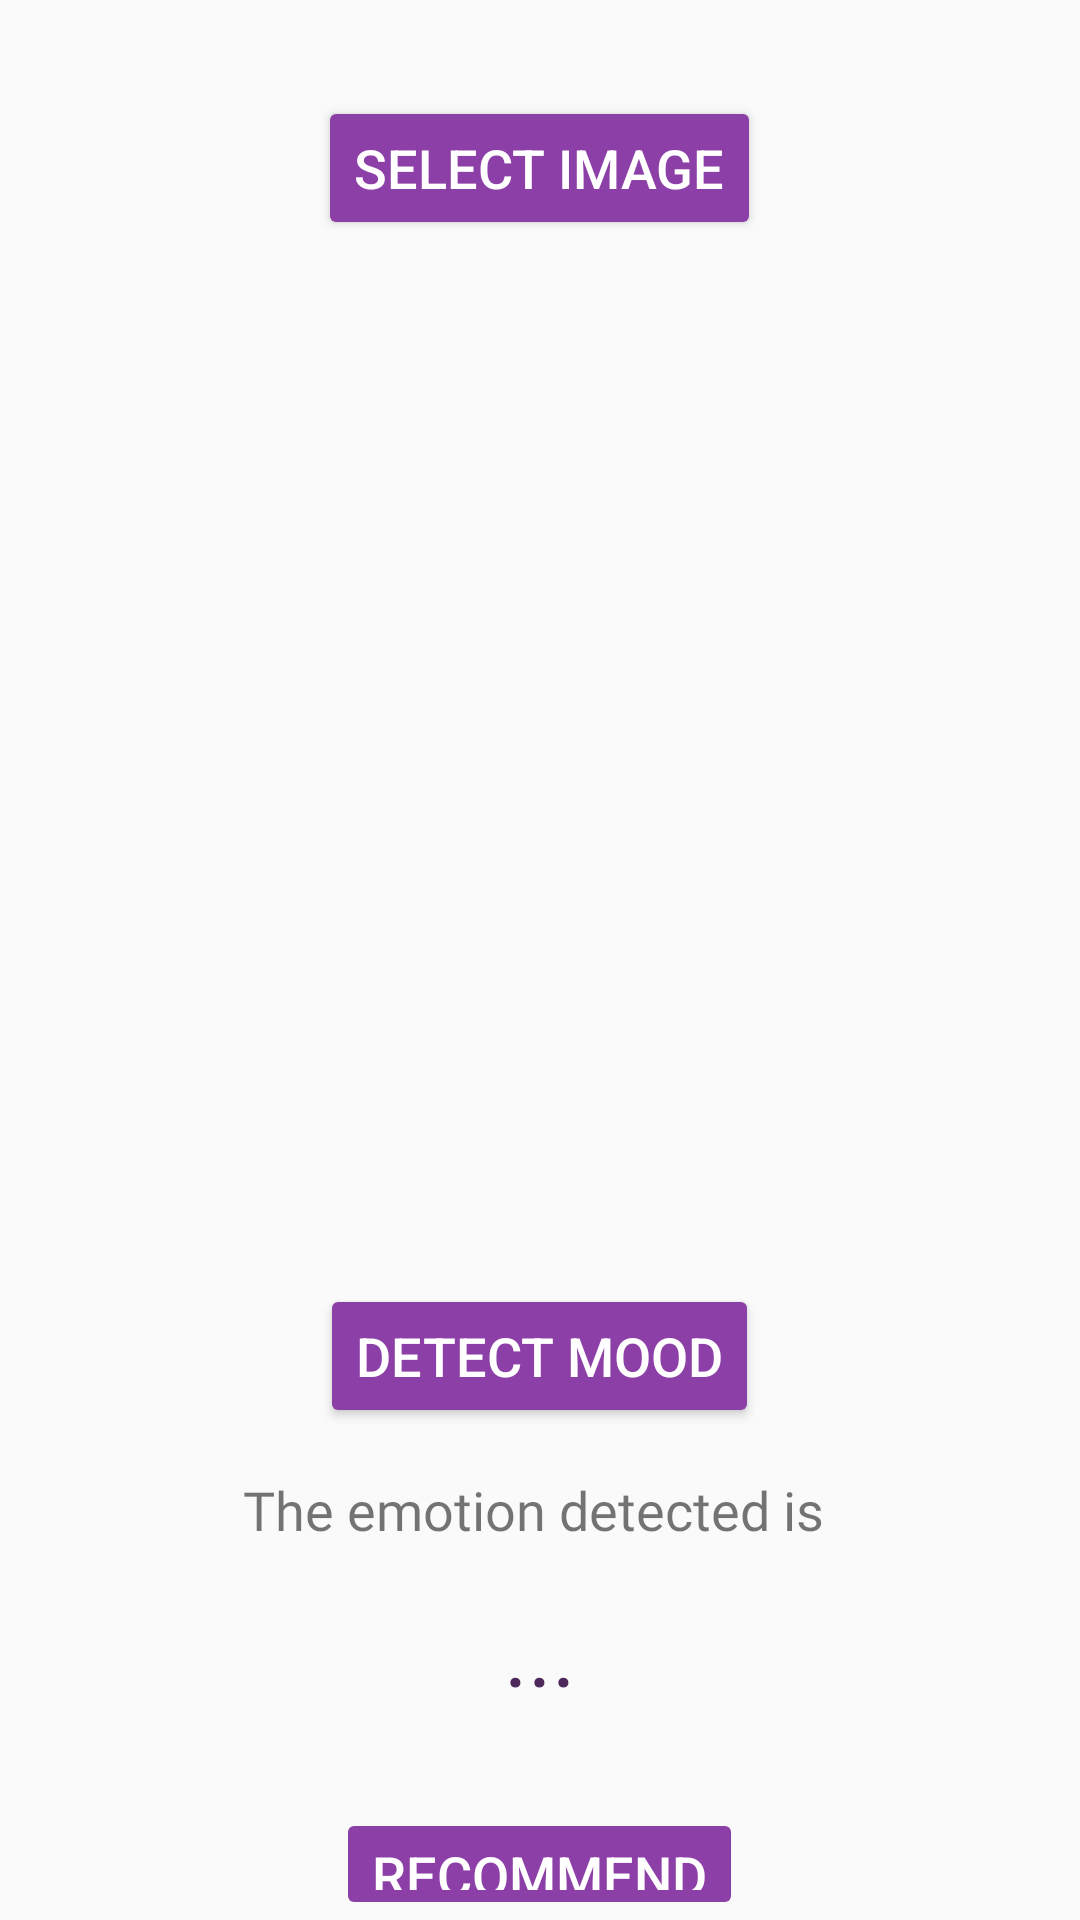

Layout XML and referenced resources for this Android screen:
<!-- AndroidManifest.xml: application theme AppTheme -->
<!-- res/layout/activity_main.xml -->
<?xml version="1.0" encoding="utf-8"?>
<RelativeLayout
    xmlns:android="http://schemas.android.com/apk/res/android"
    xmlns:tools="http://schemas.android.com/tools"
    android:layout_width="match_parent"
    android:layout_height="match_parent"
    tools:context=".MainActivity"
    tools:ignore="HardcodedText">

    
    <Button
        android:id="@+id/select"
        android:layout_width="wrap_content"
        android:layout_height="wrap_content"
        android:layout_centerHorizontal="true"
        android:layout_marginTop="32dp"
        android:backgroundTint="#8d3fa8"
        android:text="SELECT IMAGE"
        android:textColor="@android:color/white"
        android:textSize="18sp" />

    
    <ImageView
        android:id="@+id/IVPreviewImage"
        android:layout_width="match_parent"
        android:layout_height="300dp"
        android:layout_below="@id/select"
        android:layout_marginStart="16dp"
        android:layout_marginTop="16dp"
        android:layout_marginEnd="16dp" />

    <Button
        android:id="@+id/connect"
        android:layout_width="wrap_content"
        android:layout_height="wrap_content"
        android:layout_centerHorizontal="true"
        android:layout_marginTop="32dp"
        android:backgroundTint="#8d3fa8"
        android:layout_below="@id/IVPreviewImage"
        android:text="Detect Mood"
        android:textColor="@android:color/white"
        android:textSize="18sp" />

    <TextView
        android:id="@+id/heading"
        android:layout_width="wrap_content"
        android:layout_height="wrap_content"
        android:layout_below="@id/connect"
        android:layout_centerHorizontal="true"
        android:layout_marginTop="15dp"
        android:fontFamily="@font/hammersmith_one"
        android:text="The emotion detected is "
        android:textSize="18sp" />

    <TextView
        android:id="@+id/responseText"
        android:layout_width="wrap_content"
        android:layout_height="wrap_content"
        android:layout_below="@id/heading"
        android:layout_centerHorizontal="true"
        android:layout_marginTop="15dp"
        android:fontFamily="@font/hammersmith_one"
        android:shadowColor="#7B54BF"
        android:text="..."
        android:textColor="#4e285b"
        android:textSize="30sp" />

    <Button
        android:id="@+id/recommendBtn"
        android:layout_width="wrap_content"
        android:layout_height="wrap_content"
        android:layout_centerHorizontal="true"
        android:layout_marginTop="32dp"
        android:backgroundTint="#8d3fa8"
        android:layout_below="@id/responseText"
        android:text="Recommend"
        android:textColor="@android:color/white"
        android:textSize="18sp"
        android:enabled="false"/>


</RelativeLayout>
<!-- resources referenced by this layout -->
<resources>
  <style name="AppTheme" parent="Theme.AppCompat.Light.DarkActionBar">
          
          <item name="colorPrimary">@color/colorPrimary</item>
          <item name="colorPrimaryDark">@color/colorPrimaryDark</item>
          <item name="colorAccent">@color/colorAccent</item>
      </style>
  <color name="colorPrimary">#3F51B5</color>
  <color name="colorPrimaryDark">#303F9F</color>
  <color name="colorAccent">#FF4081</color>
</resources>
